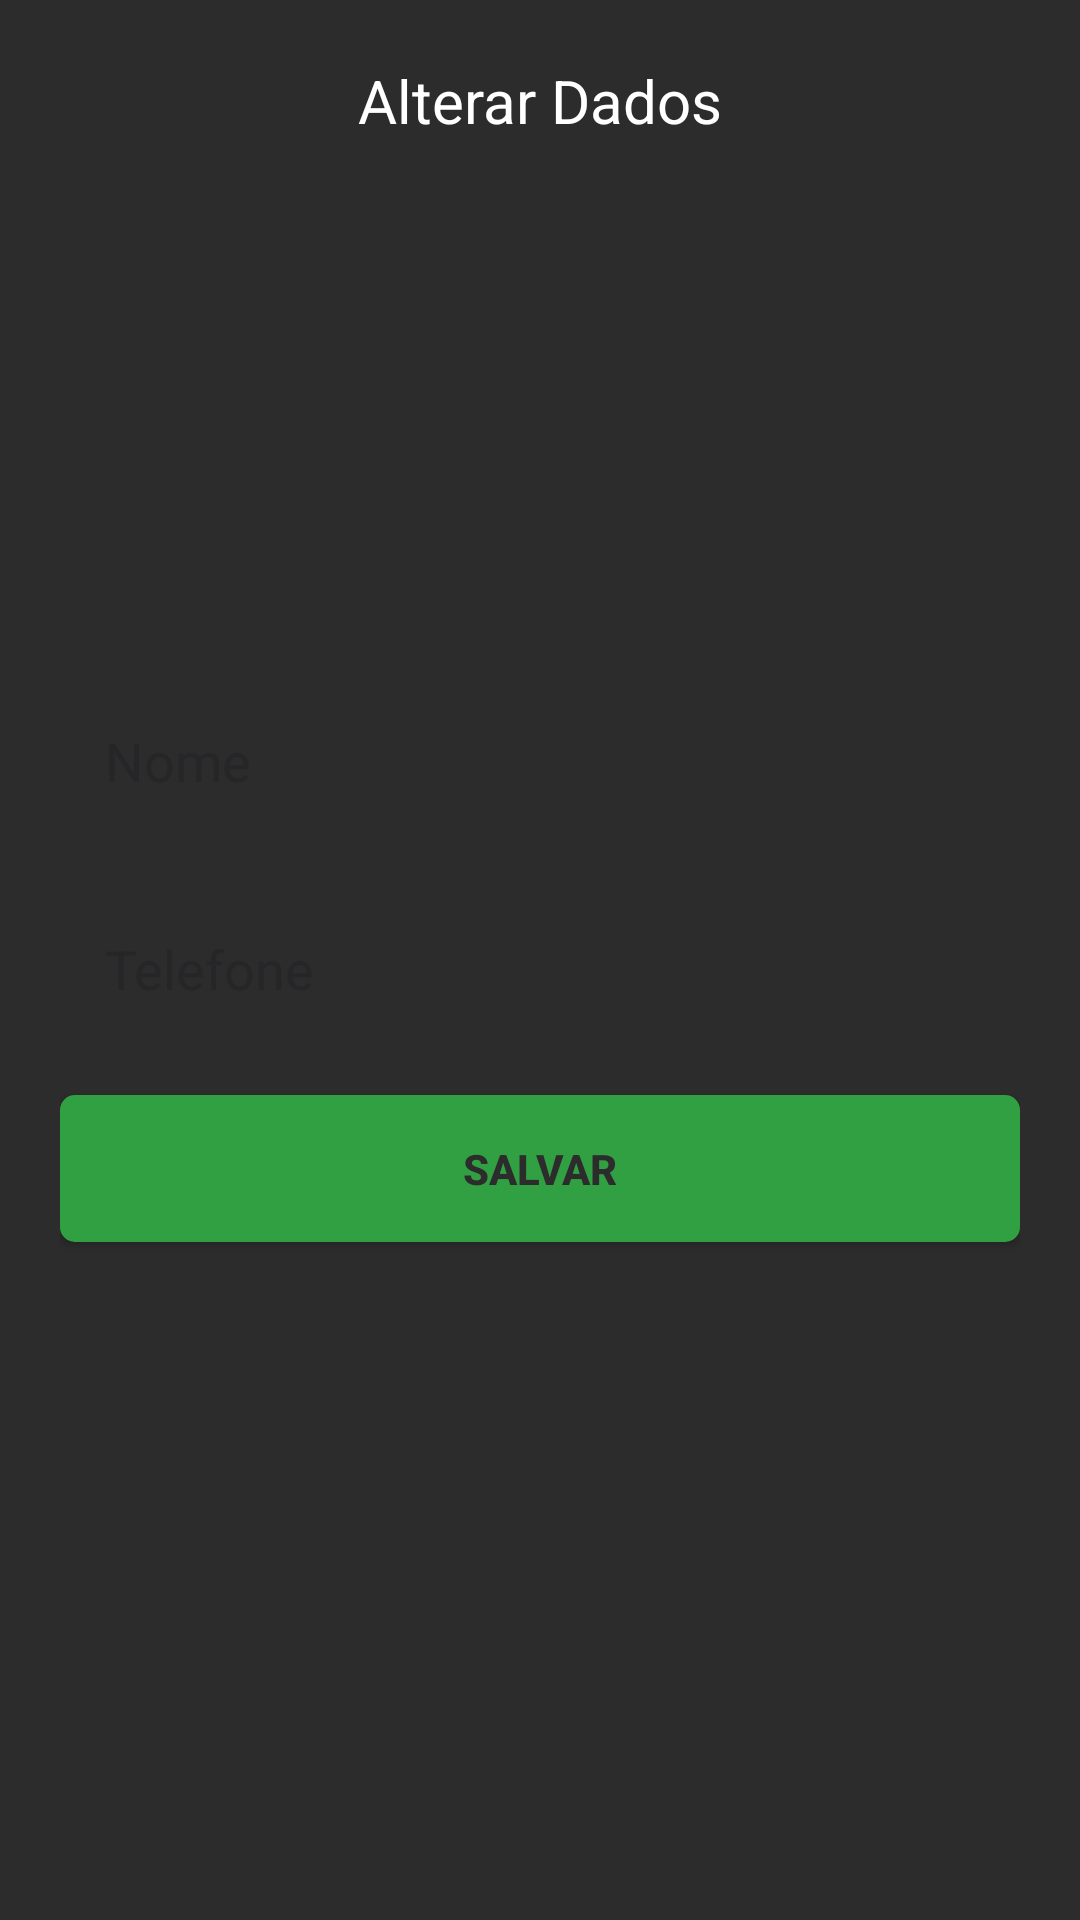

Write the Android layout XML for this screen, with the resource values it uses.
<!-- AndroidManifest.xml: application theme Theme.IFToolsPrototipo -->
<!-- res/layout/activity_alterar_dados.xml -->
<?xml version="1.0" encoding="utf-8"?>
<androidx.constraintlayout.widget.ConstraintLayout xmlns:android="http://schemas.android.com/apk/res/android"
    xmlns:app="http://schemas.android.com/apk/res-auto"
    xmlns:tools="http://schemas.android.com/tools"
    android:id="@+id/main"
    android:layout_width="match_parent"
    android:layout_height="match_parent"
    android:background="@color/dark"
    android:padding="20dp"
    tools:context=".AlterarDadosActivity">

    <TextView
        android:layout_width="wrap_content"
        android:layout_height="wrap_content"
        android:text="Alterar Dados"
        android:textColor="@color/white"
        android:textSize="20dp"
        app:layout_constraintEnd_toEndOf="parent"
        app:layout_constraintStart_toStartOf="parent"
        app:layout_constraintTop_toTopOf="parent" />

    <ImageView
        android:id="@+id/backDados"
        android:layout_width="30dp"
        android:layout_height="30dp"
        android:src="@drawable/ic_back"
        app:layout_constraintStart_toStartOf="parent"
        app:layout_constraintTop_toTopOf="parent" />


    <EditText
        android:id="@+id/nome"
        android:layout_width="match_parent"
        android:layout_height="wrap_content"
        android:background="@drawable/edit_text"
        android:elevation="10dp"
        android:hint="Nome"
        android:inputType="text"
        android:padding="15dp"
        app:layout_constraintBottom_toTopOf="@+id/telefone"
        app:layout_constraintTop_toTopOf="parent"
        app:layout_constraintVertical_chainStyle="packed"
        tools:layout_editor_absoluteX="20dp" />

    <EditText
        android:id="@+id/telefone"
        android:layout_width="match_parent"
        android:layout_height="wrap_content"
        android:layout_marginTop="15dp"
        android:background="@drawable/edit_text"
        android:elevation="10dp"
        android:hint="Telefone"
        android:inputType="number"
        android:padding="15dp"
        app:layout_constraintBottom_toTopOf="@+id/salvarBtn"
        app:layout_constraintTop_toBottomOf="@+id/nome"
        tools:layout_editor_absoluteX="20dp" />

    <androidx.appcompat.widget.AppCompatButton
        android:id="@+id/salvarBtn"
        android:layout_width="match_parent"
        android:layout_height="wrap_content"
        android:layout_marginTop="15dp"
        android:background="@drawable/buttons"
        android:elevation="10dp"
        android:padding="15dp"
        android:text="Salvar"
        android:textColor="@color/dark"
        android:textStyle="bold"
        app:layout_constraintBottom_toBottomOf="parent"
        app:layout_constraintTop_toBottomOf="@+id/telefone"
        tools:layout_editor_absoluteX="20dp" />

    <ProgressBar
        android:id="@+id/progress"
        android:layout_width="wrap_content"
        android:layout_height="wrap_content"
        android:layout_marginTop="20dp"
        android:elevation="10dp"
        android:indeterminateTint="@color/buttons"
        android:visibility="invisible"
        app:layout_constraintEnd_toEndOf="@id/salvarBtn"
        app:layout_constraintStart_toStartOf="@id/salvarBtn"
        app:layout_constraintTop_toBottomOf="@id/salvarBtn"
        tools:visibility="visible" />

</androidx.constraintlayout.widget.ConstraintLayout>
<!-- resources referenced by this layout -->
<resources>
  <color name="buttons">#31a042</color>
  <color name="dark">#2C2C2C</color>
  <color name="white">#FFFFFFFF</color>
  <!-- drawable buttons (drawable) -->
  <?xml version="1.0" encoding="utf-8"?>
  <shape xmlns:android="http://schemas.android.com/apk/res/android">
  
      <solid android:color="@color/buttons" />
      <corners android:radius="5dp" />
  
  </shape>
  <style name="Theme.IFToolsPrototipo" parent="Base.Theme.IFToolsPrototipo" />
  <style name="Base.Theme.IFToolsPrototipo" parent="Theme.Material3.Light.NoActionBar">
          
          <item name="colorPrimary">@color/dark</item>
          <item name="android:forceDarkAllowed" tools:targetApi="Q">false</item>
      </style>
</resources>
